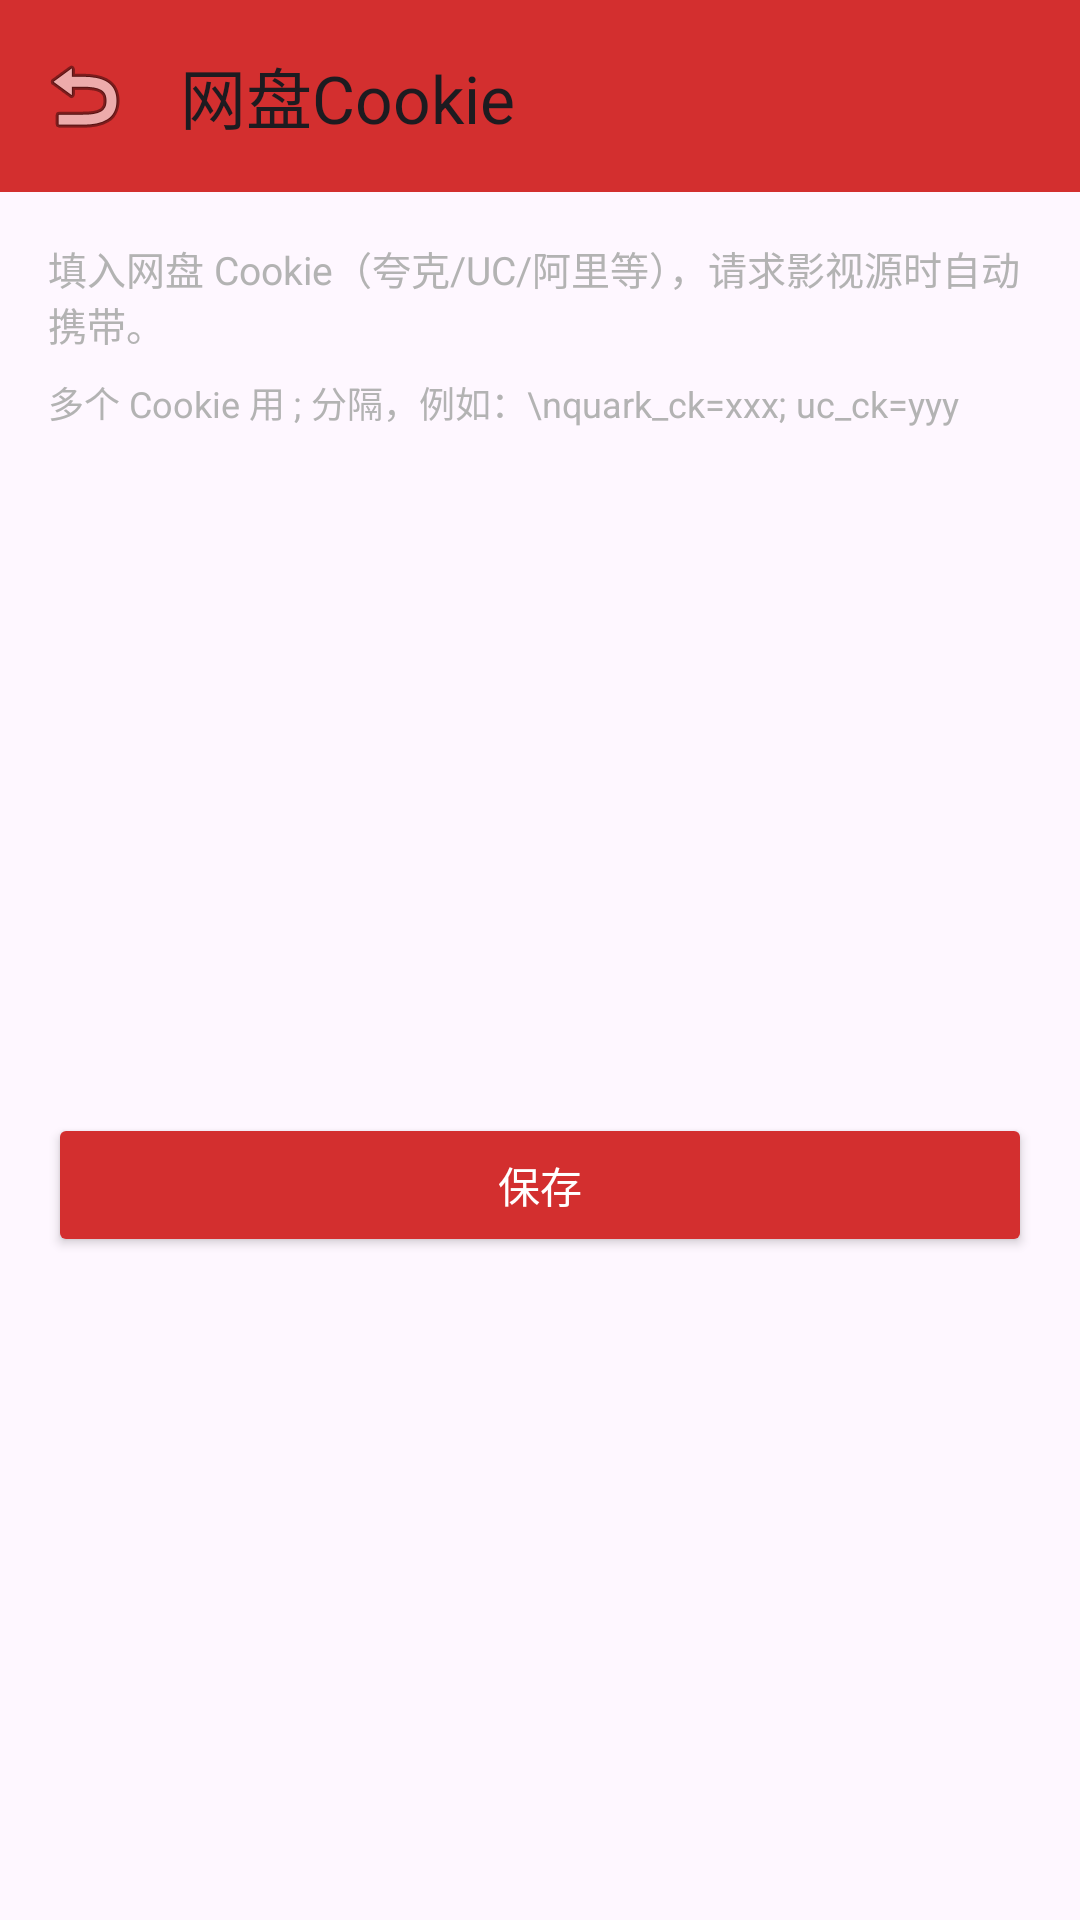

This screen was rendered from an Android layout file. Write that file and the resources it references.
<!-- AndroidManifest.xml: application theme Theme.NovaBox -->
<!-- res/layout/activity_cookie.xml -->
<?xml version="1.0" encoding="utf-8"?>
<LinearLayout xmlns:android="http://schemas.android.com/apk/res/android"
    xmlns:app="http://schemas.android.com/apk/res-auto"
    android:layout_width="match_parent"
    android:layout_height="match_parent"
    android:orientation="vertical">

    <com.google.android.material.appbar.MaterialToolbar
        android:id="@+id/toolbar"
        android:layout_width="match_parent"
        android:layout_height="?attr/actionBarSize"
        android:background="@color/primary"
        android:titleTextColor="@color/white"
        app:navigationIcon="@android:drawable/ic_menu_revert"
        app:title="@string/cookie_manager" />

    <ScrollView
        android:layout_width="match_parent"
        android:layout_height="match_parent"
        android:padding="16dp">

        <LinearLayout
            android:layout_width="match_parent"
            android:layout_height="wrap_content"
            android:orientation="vertical">

            <TextView
                android:layout_width="wrap_content"
                android:layout_height="wrap_content"
                android:text="填入网盘 Cookie（夸克/UC/阿里等），请求影视源时自动携带。"
                android:textColor="@color/text_secondary"
                android:textSize="13sp" />

            <TextView
                android:layout_width="wrap_content"
                android:layout_height="wrap_content"
                android:layout_marginTop="8dp"
                android:text="多个 Cookie 用 ; 分隔，例如：\nquark_ck=xxx; uc_ck=yyy"
                android:textColor="@color/text_secondary"
                android:textSize="12sp" />

            <EditText
                android:id="@+id/input"
                android:layout_width="match_parent"
                android:layout_height="200dp"
                android:layout_marginTop="12dp"
                android:background="@drawable/bg_search"
                android:gravity="top"
                android:inputType="textMultiLine"
                android:padding="12dp"
                android:textColor="@color/text_primary"
                android:textColorHint="@color/text_secondary" />

            <Button
                android:id="@+id/btn_save"
                android:layout_width="match_parent"
                android:layout_height="wrap_content"
                android:layout_marginTop="16dp"
                android:backgroundTint="@color/primary"
                android:text="@string/save"
                android:textColor="@color/white" />
        </LinearLayout>
    </ScrollView>
</LinearLayout>
<!-- resources referenced by this layout -->
<resources>
  <color name="primary">#D32F2F</color>
  <color name="text_primary">#FFFFFF</color>
  <color name="text_secondary">#B3B3B3</color>
  <color name="white">#FFFFFF</color>
  <string name="cookie_manager">网盘Cookie</string>
  <string name="save">保存</string>
  <style name="Theme.NovaBox" parent="Theme.Material3.DayNight.NoActionBar">
          <item name="colorPrimary">@color/primary</item>
          <item name="colorOnPrimary">@color/white</item>
          <item name="colorSecondary">@color/accent</item>
          <item name="android:statusBarColor">@color/primary</item>
          <item name="android:navigationBarColor">@color/black</item>
      </style>
  <color name="accent">#FF6F00</color>
  <color name="black">#000000</color>
</resources>
